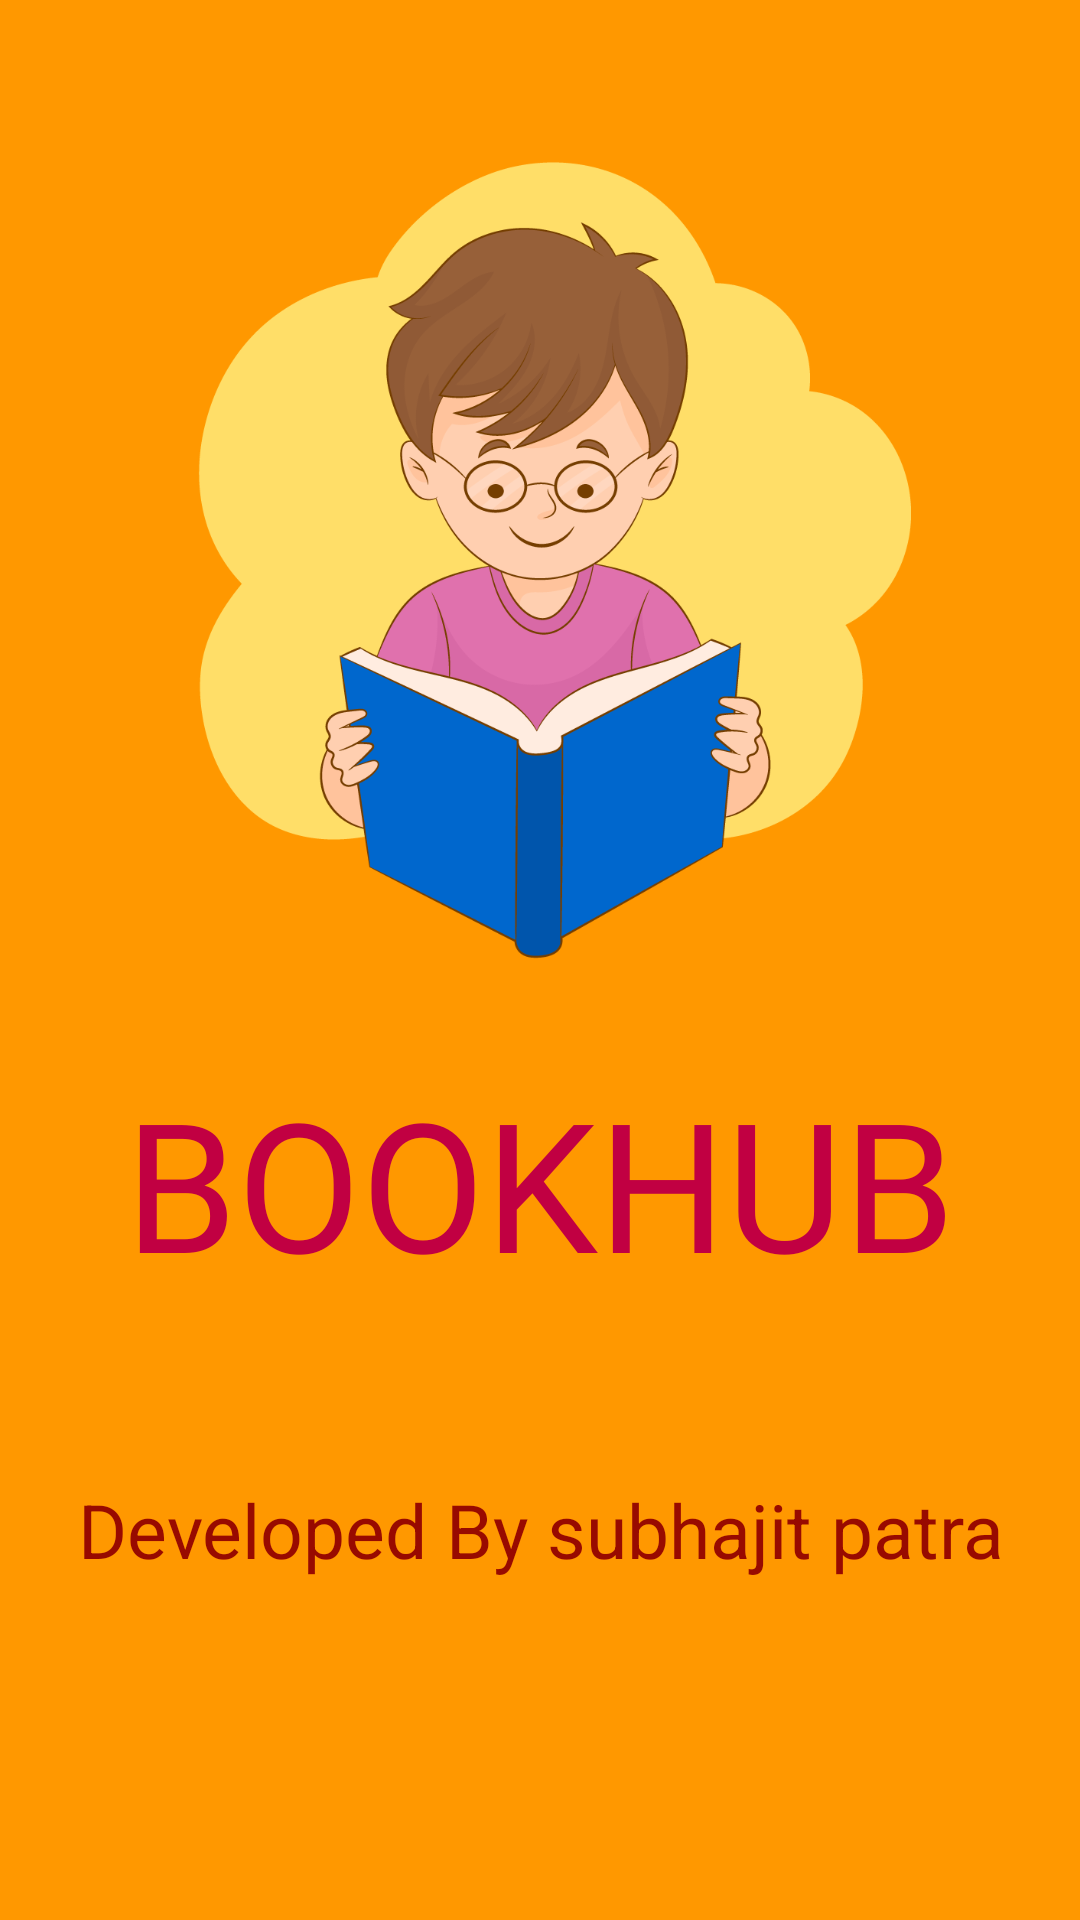

Here is an Android app screen rendered from its layout file. Give the layout XML and the strings, colors and styles it references.
<!-- AndroidManifest.xml: application theme Theme.BookHUB -->
<!-- res/layout/activity_main.xml -->
<?xml version="1.0" encoding="utf-8"?>
<LinearLayout xmlns:android="http://schemas.android.com/apk/res/android"
    xmlns:app="http://schemas.android.com/apk/res-auto"
    xmlns:tools="http://schemas.android.com/tools"
    android:layout_width="match_parent"
    android:layout_height="match_parent"
    android:background="#FF9800"
    android:orientation="vertical"
    android:padding="8dp"
    tools:context=".UI.MainActivity">

    <ImageView
        android:id="@+id/virusc"
        android:layout_width="wrap_content"
        android:layout_height="306dp"
        android:layout_gravity="center"
        android:layout_marginTop="20dp"
        android:baselineAligned="false"
        android:src="@drawable/book" />

    <TextView
        android:id="@+id/title_text"
        android:layout_width="match_parent"
        android:layout_height="wrap_content"
        android:layout_gravity="center"
        android:layout_marginTop="20dp"
        android:fontFamily="@font/bangers"
        android:text="BOOKHUB"
        android:textAlignment="center"
        android:textColor="#C10042"
        android:textSize="60sp"
        tools:ignore="HardcodedText" />

    <TextView
        android:id="@+id/develop"
        android:layout_width="wrap_content"
        android:layout_height="wrap_content"
        android:layout_gravity="center"
        android:layout_marginTop="59dp"
        android:text="Developed By subhajit patra"
        android:textAlignment="center"
        android:textColor="#980A00"
        android:textSize="25sp"
        tools:ignore="HardcodedText" />

</LinearLayout>
<!-- resources referenced by this layout -->
<resources>
  <!-- drawable book: png bitmap (drawable-v24, 110211 bytes) -->
  <style name="Theme.BookHUB" parent="Theme.MaterialComponents.DayNight.NoActionBar">
          
          <item name="colorPrimary">@color/black</item>
          <item name="colorPrimaryVariant">@color/dark_orange</item>
          <item name="colorOnPrimary">@color/dark_grey</item>
          
  
          <item name="colorSecondary">@color/dark_orange</item>
  
          <item name="colorSecondaryVariant">@color/dark_orange</item>
          <item name="colorOnSecondary">@color/black</item>
  
          
          <item name="android:statusBarColor" tools:targetApi="l" tools:ignore="ObsoleteSdkInt">@color/dark_orange</item>
          
      </style>
  <color name="black">#FF000000</color>
  <color name="dark_orange">#FF9800</color>
  <color name="dark_grey">#656262</color>
</resources>
